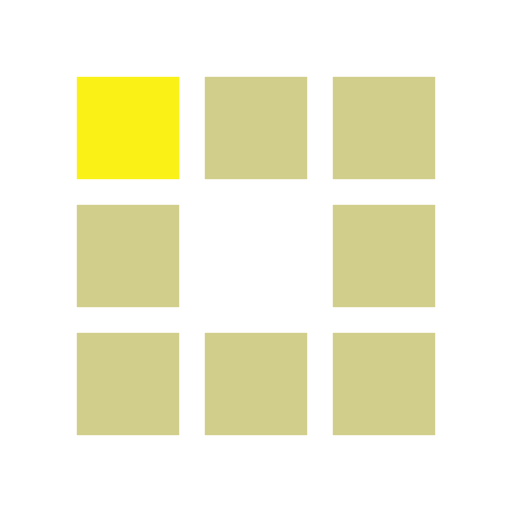
t = 0.00 s
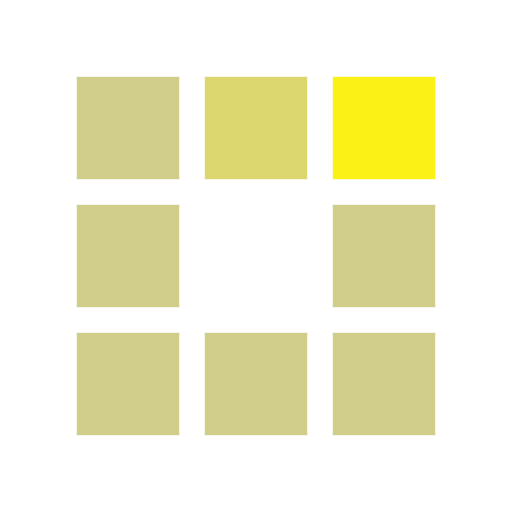
t = 0.30 s
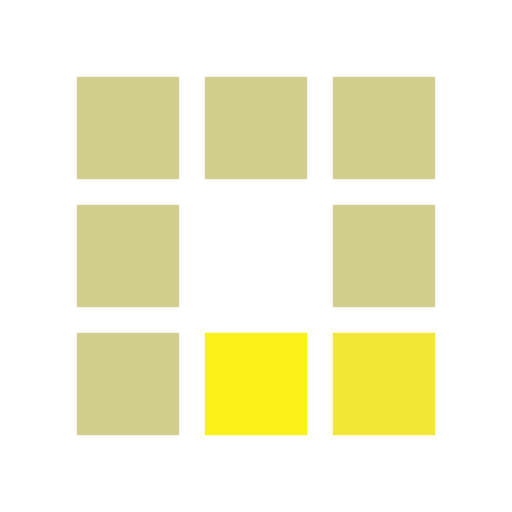
t = 0.63 s
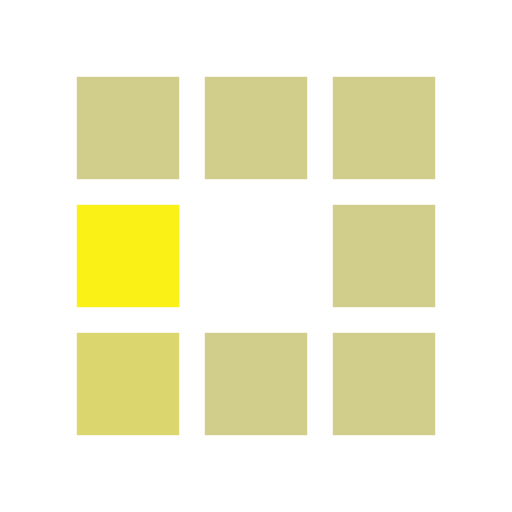
t = 0.93 s
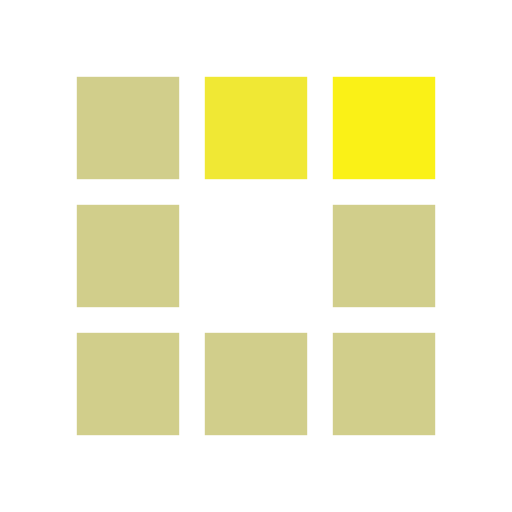
t = 1.25 s
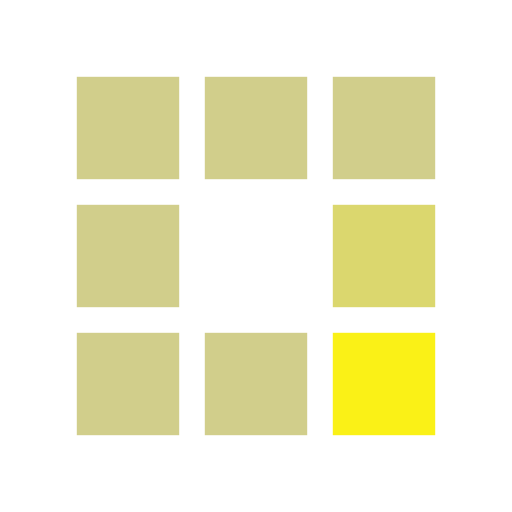
t = 1.55 s

The animated SVG that drew these frames (rendered in a browser with its animation timeline set to each time). Animation: 8 SMIL elements (animate=8); one cycle of 1.88 s, repeats indefinitely.

<?xml version="1.0" encoding="utf-8"?><svg width='198px' height='198px' xmlns="http://www.w3.org/2000/svg" viewBox="0 0 100 100" preserveAspectRatio="xMidYMid" class="uil-squares"><rect x="0" y="0" width="100" height="100" fill="none" class="bk"></rect><rect x="15" y="15" width="20" height="20" fill="#d1ce8b" class="sq"><animate attributeName="fill" from="#d1ce8b" to="#faf117" repeatCount="indefinite" dur="1s" begin="0.0s" values="#faf117;#faf117;#d1ce8b;#d1ce8b" keyTimes="0;0.1;0.2;1"></animate></rect><rect x="40" y="15" width="20" height="20" fill="#d1ce8b" class="sq"><animate attributeName="fill" from="#d1ce8b" to="#faf117" repeatCount="indefinite" dur="1s" begin="0.125s" values="#faf117;#faf117;#d1ce8b;#d1ce8b" keyTimes="0;0.1;0.2;1"></animate></rect><rect x="65" y="15" width="20" height="20" fill="#d1ce8b" class="sq"><animate attributeName="fill" from="#d1ce8b" to="#faf117" repeatCount="indefinite" dur="1s" begin="0.25s" values="#faf117;#faf117;#d1ce8b;#d1ce8b" keyTimes="0;0.1;0.2;1"></animate></rect><rect x="15" y="40" width="20" height="20" fill="#d1ce8b" class="sq"><animate attributeName="fill" from="#d1ce8b" to="#faf117" repeatCount="indefinite" dur="1s" begin="0.875s" values="#faf117;#faf117;#d1ce8b;#d1ce8b" keyTimes="0;0.1;0.2;1"></animate></rect><rect x="65" y="40" width="20" height="20" fill="#d1ce8b" class="sq"><animate attributeName="fill" from="#d1ce8b" to="#faf117" repeatCount="indefinite" dur="1s" begin="0.375" values="#faf117;#faf117;#d1ce8b;#d1ce8b" keyTimes="0;0.1;0.2;1"></animate></rect><rect x="15" y="65" width="20" height="20" fill="#d1ce8b" class="sq"><animate attributeName="fill" from="#d1ce8b" to="#faf117" repeatCount="indefinite" dur="1s" begin="0.75s" values="#faf117;#faf117;#d1ce8b;#d1ce8b" keyTimes="0;0.1;0.2;1"></animate></rect><rect x="40" y="65" width="20" height="20" fill="#d1ce8b" class="sq"><animate attributeName="fill" from="#d1ce8b" to="#faf117" repeatCount="indefinite" dur="1s" begin="0.625s" values="#faf117;#faf117;#d1ce8b;#d1ce8b" keyTimes="0;0.1;0.2;1"></animate></rect><rect x="65" y="65" width="20" height="20" fill="#d1ce8b" class="sq"><animate attributeName="fill" from="#d1ce8b" to="#faf117" repeatCount="indefinite" dur="1s" begin="0.5s" values="#faf117;#faf117;#d1ce8b;#d1ce8b" keyTimes="0;0.1;0.2;1"></animate></rect></svg>